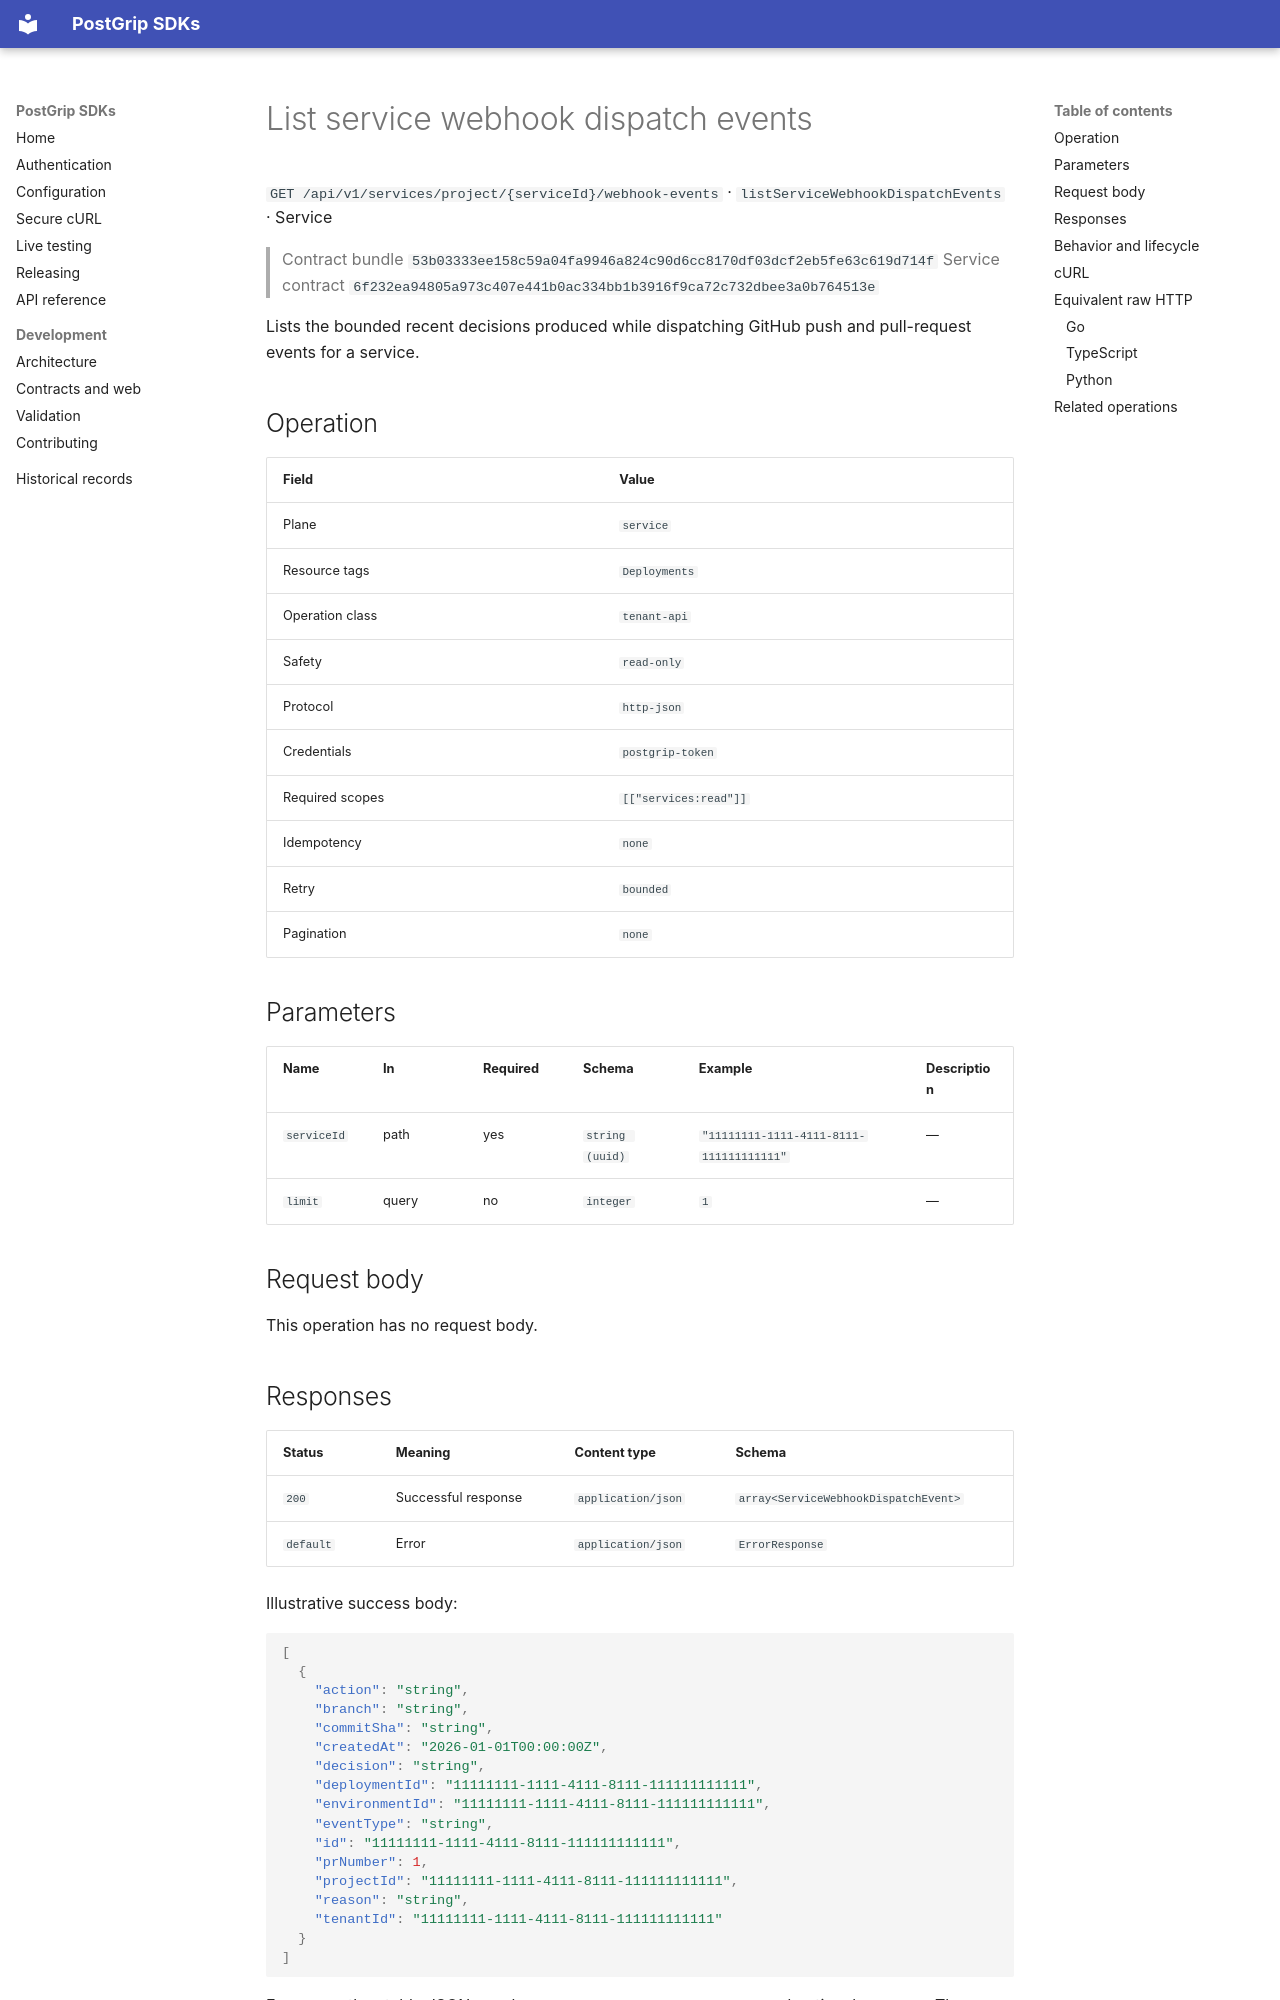

repository: postgrip-io/postgrip-sdk · page: reference/53b03333ee158c59a04fa9946a824c90d6cc8170df03dcf2eb5fe63c619d714f/service/listServiceWebhookDispatchEvents/index.html · generator: mkdocs

# List service webhook dispatch events

`GET /api/v1/services/project/{serviceId}/webhook-events` · `listServiceWebhookDispatchEvents` · Service

> Contract bundle `53b03333ee158c59a04fa9946a824c90d6cc8170df03dcf2eb5fe63c619d714f`
> Service contract `6f232ea94805a973c407e441b0ac334bb1b3916f9ca72c732dbee3a0b764513e`

Lists the bounded recent decisions produced while dispatching GitHub push and pull-request events for a service.

## Operation

| Field | Value |
| --- | --- |
| Plane | `service` |
| Resource tags | `Deployments` |
| Operation class | `tenant-api` |
| Safety | `read-only` |
| Protocol | `http-json` |
| Credentials | `postgrip-token` |
| Required scopes | `[["services:read"]]` |
| Idempotency | `none` |
| Retry | `bounded` |
| Pagination | `none` |

## Parameters

| Name | In | Required | Schema | Example | Description |
| --- | --- | --- | --- | --- | --- |
| `serviceId` | path | yes | `string (uuid)` | `"11111111-1111-4111-8111-111111111111"` | — |
| `limit` | query | no | `integer` | `1` | — |

## Request body

This operation has no request body.

## Responses

| Status | Meaning | Content type | Schema |
| --- | --- | --- | --- |
| `200` | Successful response | `application/json` | `array<ServiceWebhookDispatchEvent>` |
| `default` | Error | `application/json` | `ErrorResponse` |

Illustrative success body:

```json
[
  {
    "action": "string",
    "branch": "string",
    "commitSha": "string",
    "createdAt": "2026-01-01T00:00:00Z",
    "decision": "string",
    "deploymentId": "11111111-1111-4111-8111-111111111111",
    "environmentId": "11111111-1111-4111-8111-111111111111",
    "eventType": "string",
    "id": "11111111-1111-4111-8111-111111111111",
    "prNumber": 1,
    "projectId": "11111111-1111-4111-8111-111111111111",
    "reason": "string",
    "tenantId": "11111111-1111-4111-8111-111111111111"
  }
]
```

Errors use the stable JSON envelope `code`, `message`, `requestId`, and optional `details`.
The `requestId` is safe to include in support and audit workflows; never log the bearer token.

## Behavior and lifecycle

Returns the bounded recent decisions made while handling GitHub push and pull-request webhook events for one service.

- Use event state and safe reason fields for diagnosis; this history does not contain webhook secrets.
